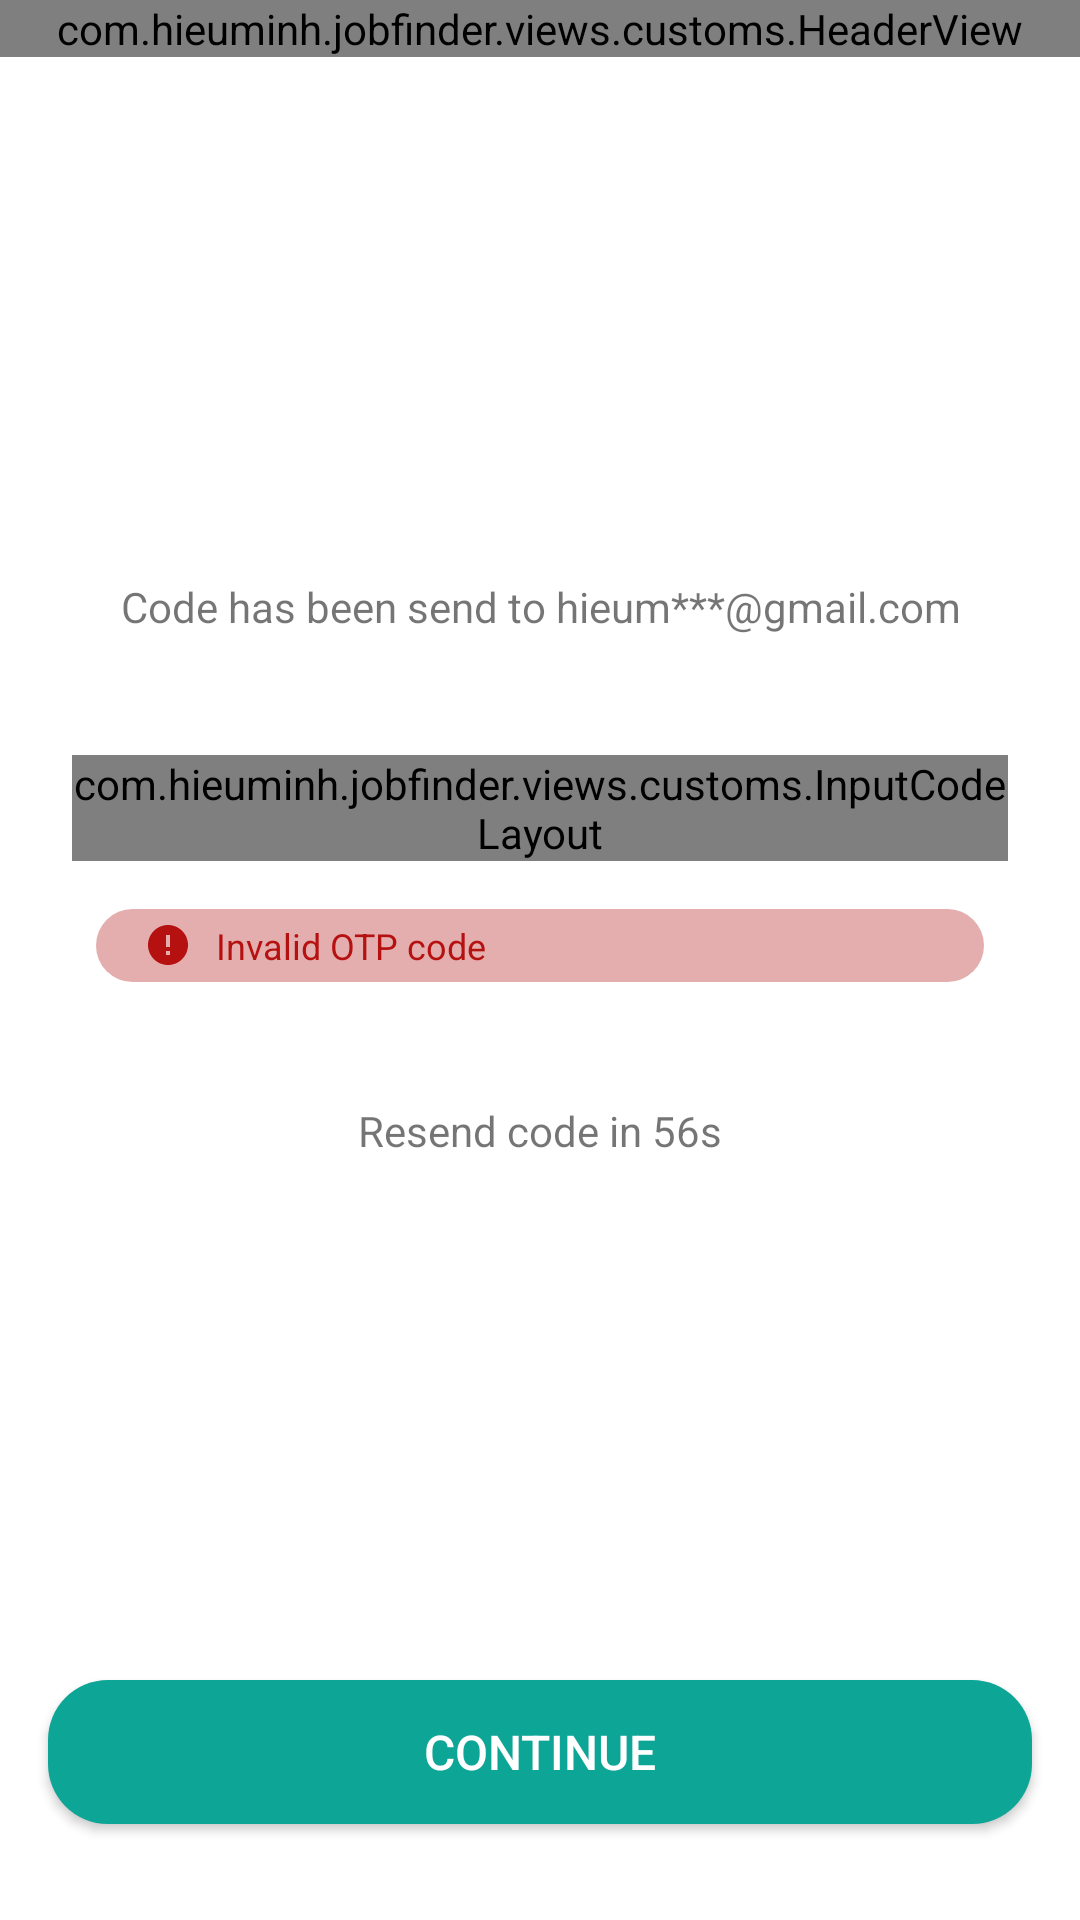

Reconstruct the res/layout file that produces this screen, plus the resources it refers to.
<!-- AndroidManifest.xml: application theme Theme.JobFinder -->
<!-- res/layout/fragment_forgot_password.xml -->
<?xml version="1.0" encoding="utf-8"?>
<androidx.constraintlayout.widget.ConstraintLayout xmlns:android="http://schemas.android.com/apk/res/android"
    xmlns:app="http://schemas.android.com/apk/res-auto"
    xmlns:tools="http://schemas.android.com/tools"
    android:layout_width="match_parent"
    android:layout_height="match_parent"
    tools:context=".views.fragments.ForgotPasswordFragment">

    <com.hieuminh.jobfinder.views.customs.HeaderView
        android:id="@+id/llHeader"
        android:layout_width="match_parent"
        android:layout_height="wrap_content"
        app:layout_constraintLeft_toLeftOf="parent"
        app:layout_constraintRight_toRightOf="parent"
        app:layout_constraintTop_toTopOf="parent"
        app:title="@string/forgot_password" />

    <LinearLayout
        android:layout_width="match_parent"
        android:layout_height="wrap_content"
        android:layout_marginHorizontal="@dimen/dp_8"
        android:orientation="vertical"
        app:layout_constraintBottom_toTopOf="@id/btSubmit"
        app:layout_constraintLeft_toLeftOf="parent"
        app:layout_constraintRight_toRightOf="parent"
        app:layout_constraintTop_toBottomOf="@id/llHeader">

        <androidx.appcompat.widget.AppCompatTextView
            android:layout_width="match_parent"
            android:layout_height="wrap_content"
            android:gravity="center_horizontal"
            android:text="Code has been send to hieum***@gmail.com" />

        <com.hieuminh.jobfinder.views.customs.InputCodeLayout
            android:layout_width="match_parent"
            android:layout_height="wrap_content"
            android:layout_marginHorizontal="@dimen/dp_16"
            android:layout_marginTop="@dimen/dp_40"
            android:layout_marginBottom="@dimen/dp_16" />

        <include
            layout="@layout/layout_error"
            android:layout_width="match_parent"
            android:layout_height="wrap_content"
            android:layout_marginHorizontal="@dimen/dp_24" />

        <TextView
            android:layout_width="match_parent"
            android:layout_height="wrap_content"
            android:layout_marginTop="@dimen/dp_40"
            android:gravity="center_horizontal"
            android:text="Resend code in 56s" />

    </LinearLayout>

    <androidx.appcompat.widget.AppCompatButton
        android:id="@+id/btSubmit"
        android:layout_width="match_parent"
        android:layout_height="wrap_content"
        android:layout_marginHorizontal="@dimen/dp_16"
        android:layout_marginBottom="@dimen/dp_32"
        android:background="@drawable/bg_border_common_button"
        android:text="@string/_continue"
        android:textColor="@color/white"
        android:textSize="@dimen/sp_16"
        app:layout_constraintBottom_toBottomOf="parent"
        app:layout_constraintLeft_toLeftOf="parent"
        app:layout_constraintRight_toRightOf="parent" />

</androidx.constraintlayout.widget.ConstraintLayout>
<!-- res/layout/layout_error.xml (included above) -->
<?xml version="1.0" encoding="utf-8"?>
<LinearLayout xmlns:android="http://schemas.android.com/apk/res/android"
    android:layout_width="match_parent"
    android:layout_height="wrap_content"
    android:background="@drawable/bg_background_error"
    android:gravity="center_vertical"
    android:paddingHorizontal="@dimen/dp_16"
    android:paddingVertical="@dimen/dp_4">

    <androidx.appcompat.widget.AppCompatImageView
        android:layout_width="@dimen/dp_16"
        android:layout_height="@dimen/dp_16"
        android:src="@drawable/ic_baseline_error_24" />

    <androidx.appcompat.widget.AppCompatTextView
        android:id="@+id/tvError"
        android:layout_width="match_parent"
        android:layout_height="wrap_content"
        android:layout_marginStart="@dimen/dp_8"
        android:text="@string/invalid_otp_code"
        android:textColor="@color/colorRed"
        android:textSize="@dimen/sp_12" />

</LinearLayout>
<!-- resources referenced by this layout -->
<resources>
  <color name="colorRed">#B61111</color>
  <color name="white">#FFFFFFFF</color>
  <dimen name="dp_16">16dp</dimen>
  <dimen name="dp_24">24dp</dimen>
  <dimen name="dp_32">32dp</dimen>
  <dimen name="dp_4">4dp</dimen>
  <dimen name="dp_40">40dp</dimen>
  <dimen name="dp_8">8dp</dimen>
  <dimen name="sp_12">12sp</dimen>
  <dimen name="sp_16">16sp</dimen>
  <!-- drawable bg_background_error (drawable-v24) -->
  <?xml version="1.0" encoding="utf-8"?>
  <shape xmlns:android="http://schemas.android.com/apk/res/android">
  
      <corners android:radius="@dimen/dp_20" />
  
      <solid android:color="#E4AEAE" />
  </shape>
  <!-- drawable bg_border_common_button (drawable) -->
  <?xml version="1.0" encoding="utf-8"?>
  <shape xmlns:android="http://schemas.android.com/apk/res/android">
  
      <corners android:radius="@dimen/dp_20" />
  
      <solid android:color="@color/colorPrimary" />
  </shape>
  <!-- drawable ic_baseline_error_24 (drawable) -->
  <vector xmlns:android="http://schemas.android.com/apk/res/android"
      android:width="@dimen/dp_24"
      android:height="@dimen/dp_24"
      android:tint="@color/colorRed"
      android:viewportWidth="24"
      android:viewportHeight="24">
      <path
          android:fillColor="@android:color/white"
          android:pathData="M12,2C6.48,2 2,6.48 2,12s4.48,10 10,10 10,-4.48 10,-10S17.52,2 12,2zM13,17h-2v-2h2v2zM13,13h-2L11,7h2v6z" />
  </vector>
  <string name="_continue">Continue</string>
  <string name="forgot_password">Forgot password</string>
  <string name="invalid_otp_code">Invalid OTP code</string>
  <style name="Theme.JobFinder" parent="Theme.MaterialComponents.DayNight.NoActionBar">
          
          <item name="colorPrimary">@color/purple_500</item>
          <item name="colorPrimaryVariant">@color/purple_700</item>
          <item name="colorOnPrimary">@color/white</item>
          
          <item name="colorSecondary">@color/teal_200</item>
          <item name="colorSecondaryVariant">@color/teal_700</item>
          <item name="colorOnSecondary">@color/black</item>
          
          <item name="android:statusBarColor" tools:targetApi="l">?attr/colorPrimaryVariant</item>
          
      </style>
  <dimen name="dp_20">20dp</dimen>
  <color name="colorPrimary">#0DA596</color>
  <color name="purple_500">#FF6200EE</color>
  <color name="purple_700">#FF3700B3</color>
  <color name="teal_200">#FF03DAC5</color>
  <color name="teal_700">#FF018786</color>
  <color name="black">#FF000000</color>
</resources>
